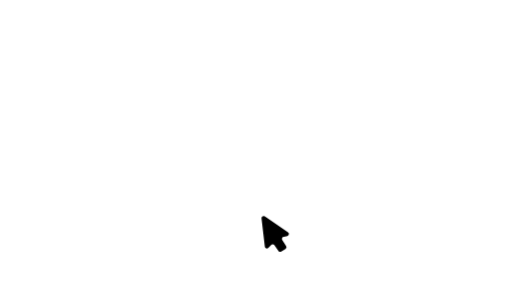
t = 0.00 s
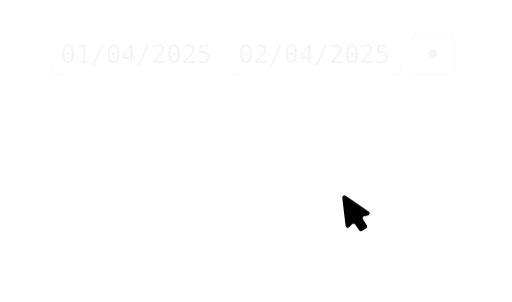
t = 0.48 s
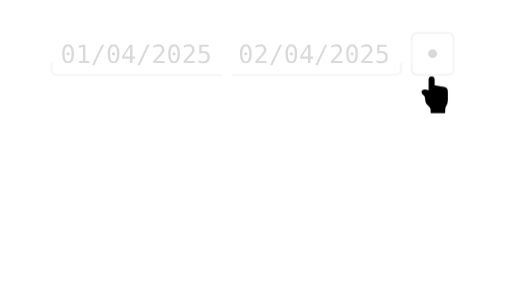
t = 0.98 s
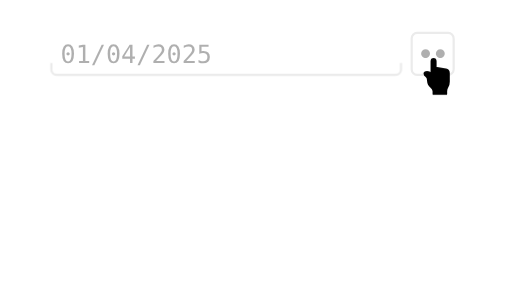
t = 1.50 s
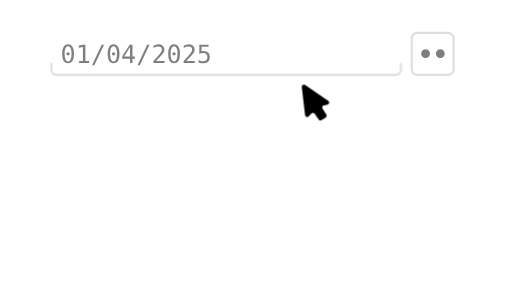
t = 1.99 s
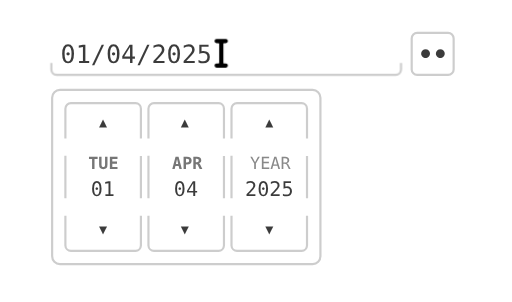
t = 2.56 s

The animated SVG that drew these frames (rendered in a browser with its animation timeline set to each time). Animation: 11 CSS @keyframes rules; one cycle of 3.00 s, repeats indefinitely.

<?xml version="1.0" encoding="UTF-8" standalone="no"?>
<svg viewBox="0 0 305 180" xml:space="preserve" xmlns="http://www.w3.org/2000/svg" xmlns:xlink="http://www.w3.org/1999/xlink">
    <style>
        .bg{fill:#FFF}.s1{stroke-width:1.3}.a1{fill:none}.a2,.a3,.a4,.a5,.a6,.a7,.a8{font-family:monospace}.a4,.a5,.a6,.a8{text-align:center}.a2{font-size:15px}.a3{font-size:15px;font-weight:700}.a4{font-weight:700;font-size:10px;fill:#4d4d4d}.a5{font-size:8px}.a6{font-size:12px}.a7{font-size:10px;fill:#666}.c1{stroke:#bebebe}.cr,.crp path{fill:#000;stroke:#000;stroke-linejoin:round}.crp .arw{stroke-width:2.5}.crp .hnd{stroke-width:1}.crp .crt{stroke-width:2.5}@media (prefers-color-scheme: dark){.a2,.a5,.a3,.a6{fill:#fff}.a1,.c1{stroke:#505050}.bg{fill:#000}.cr,.crp path{fill:#fff;stroke:#fff}}@media print{.fade-in{opacity:1!important}.crp{opacity:0}.wrap_init{opacity:1!important}}:root{--path_a:path("M100 200A100 100 0 00200 105");--path_b:path("M200 105A100 100 0 0172 94.5")}@media only screen{.fade-in{opacity:1;animation-name:fadeInOpacity;animation-iteration-count:1;animation-timing-function:ease-in;animation-duration:3s}@keyframes fadeInOpacity{0%{opacity:0}100%{opacity:1}}.crp{animation:move 3s infinite alternate ease-in-out;offset-rotate:0deg}.dot_a{animation:kf_dot_a 3s infinite alternate ease-in-out}.dot_b{animation:kf_dot_b 3s infinite alternate ease-in-out}.wrap_init{opacity:0;animation:kf_wrap_init 3s infinite alternate ease-in-out}.inp_init{opacity:0;animation:kf_inp_subs 3s infinite alternate ease-in-out}.val_subs{opacity:1;animation:kf_val_subs 3s infinite alternate ease-in-out}.inp_subs{opacity:1;animation:kf_inp_init 3s infinite alternate ease-in-out}.crp .arw{animation:kf_hide_arw 3s infinite alternate ease-in-out}.crp .hnd{animation:kf_show_hnd 3s infinite alternate ease-in-out}.crp .crt{animation:kf_show_crt 3s infinite alternate ease-in-out}@keyframes move{0%{offset-path:var(--path_a);offset-distance:0}40.1%{offset-path:var(--path_a);offset-distance:100%}50.1%{offset-path:var(--path_a);offset-distance:100%}50.2%{offset-path:var(--path_b);offset-distance:0}80%{offset-path:var(--path_b);offset-distance:100%}100%{offset-path:var(--path_b);offset-distance:100%}}@keyframes kf_dot_a{0%{opacity:0}40%{opacity:0}40.5%{opacity:1}100%{opacity:1}}@keyframes kf_dot_b{0%{transform:translateX(-1.5%)}40%{transform:translateX(-1.5%)}40.5%{transform:translateX(0)}100%{transform:translateX(0)}}@keyframes kf_wrap_init{0%{opacity:0}80%{opacity:0}80.5%{opacity:1}100%{opacity:1}}@keyframes kf_inp_subs{0%{opacity:0}40%{opacity:0}40.5%{opacity:1}100%{opacity:1}}@keyframes kf_val_subs{0%{opacity:1}40%{opacity:1}40.5%{opacity:0}100%{opacity:0}}@keyframes kf_inp_init{0%{opacity:1}40%{opacity:1}40.5%{opacity:0}100%{opacity:0}}@keyframes kf_hide_arw{0%{opacity:1}32%{opacity:1}32.5%{opacity:0}55%{opacity:0}55.5%{opacity:1}70%{opacity:1}70.5%{opacity:0}100%{opacity:0}}@keyframes kf_show_hnd{0%{opacity:0}32%{opacity:0}32.5%{opacity:1}55%{opacity:1}55.5%{opacity:0}100%{opacity:0}}@keyframes kf_show_crt{0%{opacity:0}70%{opacity:0}70.5%{opacity:1}100%{opacity:1}}}
    </style>
    <rect class="bg" width="100%" height="100%" x="0" y="0" rx="3" ry="3" />
    <g class="fade-in" transform="translate(0,-25)">
        <g class="infld_a">
            <path class="inp_subs a1 c1 s1" d="M30.5 62.6V66.4C30.5 68.2 31.8 69.6 33.7 69.6H132.1M138 69.6H235.7C237.5 69.6 238.9 68.2 238.9 66.4V62.6"/>
            <text class="a2 val_subs" x="142" y="62.624">02/04/2025</text>
            <path class="inp_init a1 c1 s1" d="M30.5 62.6V66.4C30.5 68.2 31.8 69.6 33.7 69.6H235.7C237.5 69.6 238.9 68.2 238.9 66.4V62.6"/>
            <text class="a2" x="36" y="62.624">01/04/2025</text>
        </g>
        <g id="btn" transform="translate(249, 62.5)">
            <path class="button a1 c1 s1" d="M18-17.9C19.8-17.9 21.3-16.4 21.3-14.6V3.9C21.3 5.7 19.8 7.1 18 7.1H-.5C-2.2 7.1-3.7 5.7-3.7 3.9V-14.6C-3.7-16.4-2.2-17.9-.5-17.9Z"/>
            <text class="dot_a a3" x="0" y="0">•</text>
            <text class="dot_b a3" x="8.792" y="0">•</text>
        </g>
        <g class="wrap_init">
            <path class="a1 c1 s1" d="M186.2 182.4H35.6C33 182.4 31 180.3 31 177.8V83.2c0-2.5 2-4.6 4.6-4.6h150.7c2.5 0 4.6 2 4.6 4.6v94.6c0 2.5-2 4.6-4.6 4.6z"/>
            <g id="b">
                <text class="a5 s1" x="59" y="100.63">▲</text>
                <text class="a5 s1" x="59" y="164.249">▼</text>
            </g>
            <use class="a5" xlink:href="#b" transform="translate(48.7)"/>
            <use class="a5" xlink:href="#b" transform="translate(99)"/>
            <path id="a" class="a1 c1 s1" d="M83.9 118V143.1M38.9 107.6V89.8A3.3 3.3 0 0142.2 86.5H80.7A3.3 3.3 0 0183.9 89.8V107.6M38.9 143.1V117.9M83.9 153.6V171.3A3.3 3.3 0 0180.7 174.5H42.2A3.3 3.3 0 0138.9 171.3V153.6"/>
            <use class="c1" xlink:href="#a" transform="translate(49.5)"/>
            <use class="c1" xlink:href="#a" transform="translate(99)"/>
            <text class="a4 s1" x="52.5"  y="125.5">TUE</text>
            <text class="a6 s1" x="54"    y="142">01</text>
            <text class="a4 s1" x="102.5" y="125.5">APR</text>
            <text class="a6 s1" x="103.5" y="142">04</text>
            <text class="a7 s1" x="149"   y="125.5">YEAR</text>
            <text class="a6 s1" x="146"   y="142">2025</text>
        </g>
    </g>
    <g transform="translate(57 -70)">
        <g class="crp">
            <path class="arw" d="M0 0 13.86 9.405 11.88 9.9A2.475 2.475 90 009.9 13.365L12.375 17.325 9.9 18.81 7.425 15.345A2.475 2.475 90 003.465 15.345L1.98 16.83Z"/>
            <path class="hnd" d="M0 1.6S0 9.4 0 9.4C-.5 8.4-1.6 7.9-2.6 7.9-3.4 7.9-4.2 8.4-4.2 8.9-4.2 10-3.7 10.2-3 10.6-2.1 11.1-2.1 12.1-2.1 13.1-2 14.7-1.4 15.9-.2 16.9 1.1 18 1.1 18.6 1.2 19.4V21H8.9V19.4C8.9 16.8 10.5 16.8 10.5 13.7 10.5 13.7 10.5 8.5 10.5 8.5 10.5 7 9.8 6.5 8.7 6.3 8.7 6.3 2.6 5.3 2.6 5.3S2.6 1.6 2.6 1.6C2.6-.5 0-.5 0 1.6Z"/>
            <path class="crt" d="M2.8 12.9C2.8 13.8 3.5 14.6 4.4 14.6H5.5 0 1.1C2 14.6 2.8 13.8 2.8 12.9V1.6C2.8.8 2 0 1.1 0H0 5.5 4.4C3.5 0 2.8.8 2.8 1.6"/>
        </g>
    </g>
</svg>